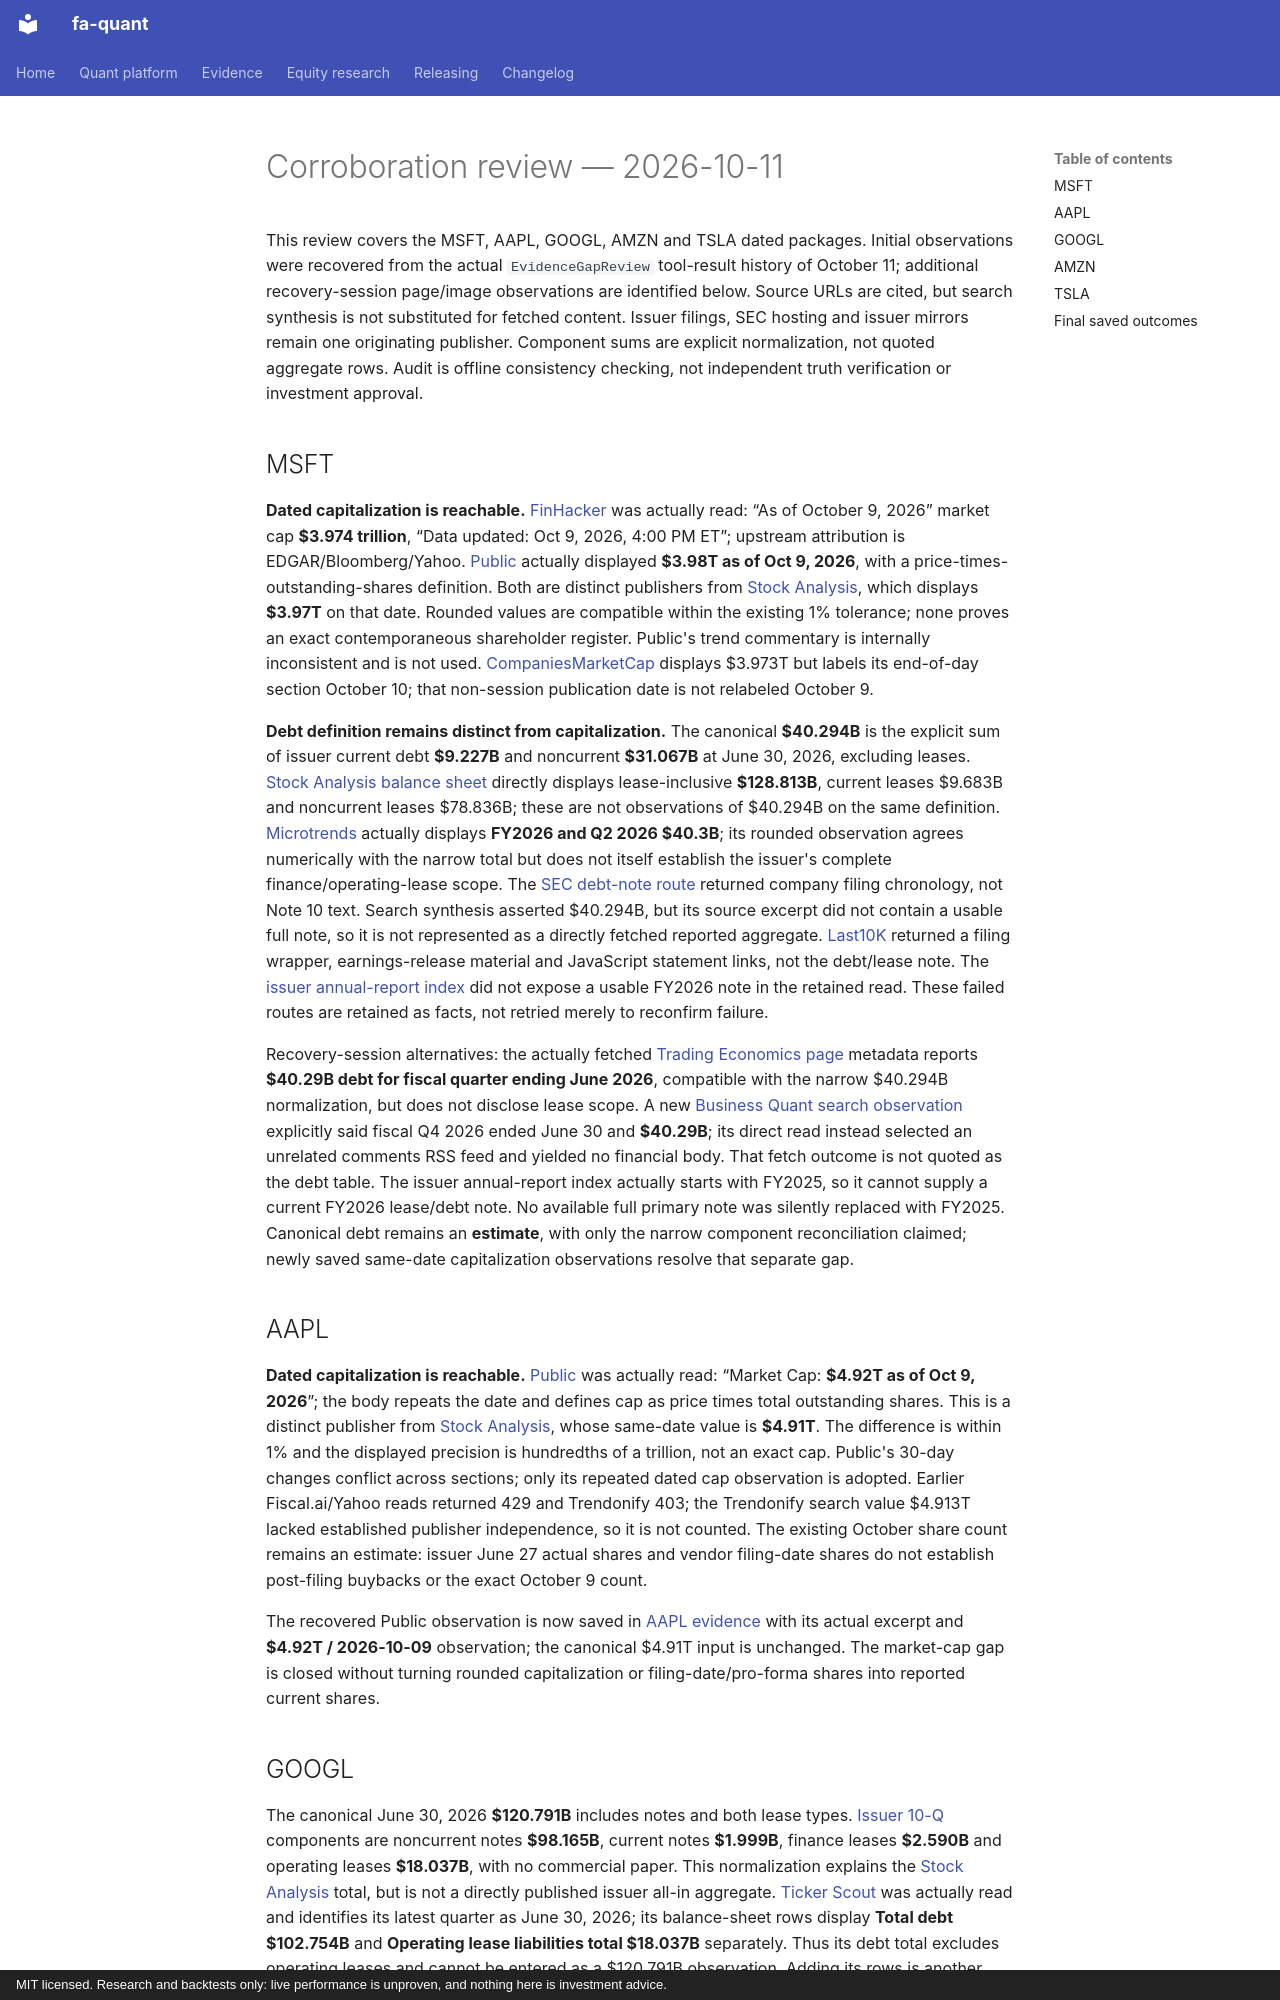

repository: BichengWang/financial-agent · page: research/batches/2026-10-11/corroboration-review/index.html · generator: mkdocs · copyright: MIT licensed. Research and backtests only: live performance is unproven, and nothing here is investment advice.

# Corroboration review — 2026-10-11

This review covers the MSFT, AAPL, GOOGL, AMZN and TSLA dated packages. Initial observations were recovered from the actual `EvidenceGapReview` tool-result history of October 11; additional recovery-session page/image observations are identified below. Source URLs are cited, but search synthesis is not substituted for fetched content. Issuer filings, SEC hosting and issuer mirrors remain one originating publisher. Component sums are explicit normalization, not quoted aggregate rows. Audit is offline consistency checking, not independent truth verification or investment approval.

## MSFT

**Dated capitalization is reachable.** [FinHacker](https://www.finhacker.cz/en/stocks/microsoft-market-cap/) was actually read: “As of October 9, 2026” market cap **$3.974 trillion**, “Data updated: Oct 9, 2026, 4:00 PM ET”; upstream attribution is EDGAR/Bloomberg/Yahoo. [Public](https://public.com/stocks/msft/market-cap) actually displayed **$3.98T as of Oct 9, 2026**, with a price-times-outstanding-shares definition. Both are distinct publishers from [Stock Analysis](https://stockanalysis.com/stocks/msft/market-cap/), which displays **$3.97T** on that date. Rounded values are compatible within the existing 1% tolerance; none proves an exact contemporaneous shareholder register. Public's trend commentary is internally inconsistent and is not used. [CompaniesMarketCap](https://companiesmarketcap.com/microsoft/marketcap/) displays $3.973T but labels its end-of-day section October 10; that non-session publication date is not relabeled October 9.

**Debt definition remains distinct from capitalization.** The canonical **$40.294B** is the explicit sum of issuer current debt **$9.227B** and noncurrent **$31.067B** at June 30, 2026, excluding leases. [Stock Analysis balance sheet](https://stockanalysis.com/stocks/msft/financials/balance-sheet/) directly displays lease-inclusive **$128.813B**, current leases $9.683B and noncurrent leases $78.836B; these are not observations of $40.294B on the same definition. [Microtrends](https://microtrends.org/microsoft/debt) actually displays **FY2026 and Q2 2026 $40.3B**; its rounded observation agrees numerically with the narrow total but does not itself establish the issuer's complete finance/operating-lease scope. The [SEC debt-note route](https://www.sec.gov/Archives/edgar/data/789019/000119312526323660/R20.htm) returned company filing chronology, not Note 10 text. Search synthesis asserted $40.294B, but its source excerpt did not contain a usable full note, so it is not represented as a directly fetched reported aggregate. [Last10K](https://last10k.com/sec-filings/msft/0001193125-26-323660.htm) returned a filing wrapper, earnings-release material and JavaScript statement links, not the debt/lease note. The [issuer annual-report index](https://www.microsoft.com/en-us/Investor/annual-reports) did not expose a usable FY2026 note in the retained read. These failed routes are retained as facts, not retried merely to reconfirm failure.

Recovery-session alternatives: the actually fetched [Trading Economics page](https://tradingeconomics.com/msft:us:debt) metadata reports **$40.29B debt for fiscal quarter ending June 2026**, compatible with the narrow $40.294B normalization, but does not disclose lease scope. A new [Business Quant search observation](https://businessquant.com/metrics/msft/total-debt) explicitly said fiscal Q4 2026 ended June 30 and **$40.29B**; its direct read instead selected an unrelated comments RSS feed and yielded no financial body. That fetch outcome is not quoted as the debt table. The issuer annual-report index actually starts with FY2025, so it cannot supply a current FY2026 lease/debt note. No available full primary note was silently replaced with FY2025. Canonical debt remains an **estimate**, with only the narrow component reconciliation claimed; newly saved same-date capitalization observations resolve that separate gap.

## AAPL

**Dated capitalization is reachable.** [Public](https://public.com/stocks/aapl/market-cap) was actually read: “Market Cap: **$4.92T as of Oct 9, 2026**”; the body repeats the date and defines cap as price times total outstanding shares. This is a distinct publisher from [Stock Analysis](https://stockanalysis.com/stocks/aapl/market-cap/), whose same-date value is **$4.91T**. The difference is within 1% and the displayed precision is hundredths of a trillion, not an exact cap. Public's 30-day changes conflict across sections; only its repeated dated cap observation is adopted. Earlier Fiscal.ai/Yahoo reads returned 429 and Trendonify 403; the Trendonify search value $4.913T lacked established publisher independence, so it is not counted. The existing October share count remains an estimate: issuer June 27 actual shares and vendor filing-date shares do not establish post-filing buybacks or the exact October 9 count.

The recovered Public observation is now saved in [AAPL evidence](../../tickers/AAPL/2026-10-11/data/evidence.json) with its actual excerpt and **$4.92T / 2026-10-09** observation; the canonical $4.91T input is unchanged. The market-cap gap is closed without turning rounded capitalization or filing-date/pro-forma shares into reported current shares.
